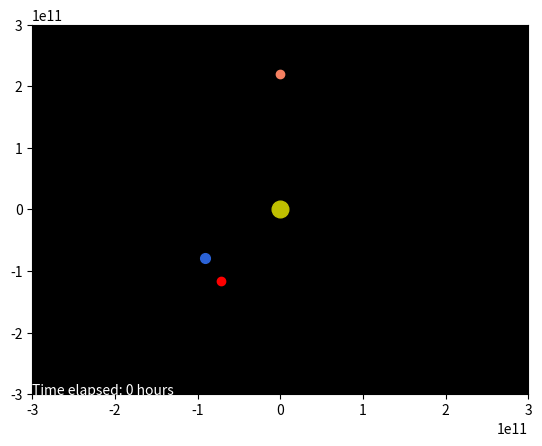

This chart was generated by the following Python code:
"""This is an improvement on hackathon_stable_5.py
The physics engine computes the location independent of update() and then the data can be selectively animted with FuncAnimation
The angle theta problem is FIXED
True Newtonian physics is turned ON, and the bug that causes very little acceleration is FIXED
There's still hardcode to be done on line 96... help?
Bug that makes the laser burn forever is fixed
[redacted]
"""

import matplotlib.pyplot as plt
from matplotlib.animation import FuncAnimation
import math
import sys
from datetime import datetime
import time
import sys
# from numba import jit
# import dis
# import profile

# settings
# everything time related are in seconds
sim_time = int(1e9)
dt = int(3600)
animation_start = 0
animation_end = sim_time
frame_skip = 5              # number of frames skipped per each frame displayed
laser_power = 1e19
burn_time = 0


class point():
    """returns an object that is a list of two dimensional 'vectors'
    """
    def __init__(self, x, y):
        self.x = x
        self.y = y

class body():
    """return a body that has a location (2d vector), mass, velocity, name
    """

    def __init__(self, location:  float, mass, velocity, name=''):
        self.location = location
        self.mass = mass
        self.velocity = velocity
        self.name = name
        self.x_hist = [self.location.x]
        self.y_hist = [self.location.y]


def calculate_single_body_acceleration(bodies, body_index, n, laser_power, burn_time):
    """ return the acceleration on a body in bodies caused by other bodies
    using F = G*m1*m2/r^2
    """
    g_constant = 6.6740831 * 10 ** (-11)
    acceleration = point(0, 0)  # initializing a zero acceleration vector
    target_body = bodies[body_index]
    for index, other_body in enumerate(bodies):  # gives a list like [(1,sun),(2,earth),....]
        if index != body_index:     # the hack that only runs the physics of the Sun is turned off
            r = math.sqrt((target_body.location.x - other_body.location.x)**2 +
                          (target_body.location.y - other_body.location.y)**2)
            try:
                # this value multiplied by the distance in 1 dimension will give the acceleration
                temp_acc = (g_constant * other_body.mass)/r**3
            except ZeroDivisionError:
                print("ZeroDivisionError occured in computing acceleration: r = 0")
                temp_acc = 0
            # bug is fixed. acceleration was not additive
            acceleration.x += temp_acc*(other_body.location.x - target_body.location.x)
            acceleration.y += temp_acc*(other_body.location.y - target_body.location.y)
        else:
            pass
    if target_body.name == "asteroid":
        ax, ay = laser_acc(bodies, n, laser_power, burn_time)
        acceleration.x += ax
        acceleration.y += ay
    return acceleration


def laser_acc(bodies, n, laser_power, burn_time):
    for body in bodies:
        if body.name == "asteroid":
            laser_power = float(laser_power)
            burn_time = float(burn_time)

            laser_force = math.sqrt(1.596e-3*(laser_power-1358.41))   # in N
            number_of_time_intervals = burn_time//dt
            length = len(body.x_hist)
            if n >= 2 and n < number_of_time_intervals:      # makes sure acc isnt calculated for the first 2 ticks and now it ACTUALLY stops the burn (bug fixed)
                x1 = body.x_hist[length-2]
                x2 = body.x_hist[length-1]
                y1 = body.y_hist[length-2]
                y2 = body.y_hist[length-1]
                delta_x = x2 - x1
                delta_y = y2 - y1
                if delta_x > 0 and delta_y > 0:             # extreme hardcoding
                    theta = math.atan(delta_y/delta_x)
                elif delta_x < 0 and delta_y > 0:
                    theta = 3.1415926535 - math.atan(delta_y/abs(delta_x))
                elif delta_x < 0 and delta_y < 0:
                    theta = 3.1415926535 + math.atan(abs(delta_y)/abs(delta_x))
                elif delta_x > 0 and delta_y < 0:
                    theta = -1*math.atan(abs(delta_y)/delta_x)
                else:
                    return 0, 0             # hardcoding not done yet. cases delta_x = 0 and delta_y = 0

                acc_x = (math.cos(theta)*laser_force)/body.mass
                acc_y = (math.sin(theta)*laser_force)/body.mass
                return acc_x, acc_y
            elif n == number_of_time_intervals:
                print("Burn finished!")  # optional
                return 0, 0
            else:
                return 0, 0
        else:
            pass


# dt is equivalent to 4hrs, so 6 updates per day
def calculate_velocity(bodies, n, dt, laser_power, burn_time):
    """compute all the velocity after dt and change the velocity attributes in the bodies
    """
    for body_index, target_body in enumerate(bodies):
        acceleration = calculate_single_body_acceleration(
            bodies, body_index, n, laser_power, burn_time)
        target_body.velocity.x += acceleration.x * dt
        target_body.velocity.y += acceleration.y * dt


def calculate_position(bodies, dt):   # dt = 4 hours, 6 ticks/day
    for body in bodies:
        body.location.x += body.velocity.x * dt
        body.location.y += body.velocity.y * dt
        body.x_hist.append(body.location.x)
        body.y_hist.append(body.location.y)


def compute_gravity_step(bodies, n, dt, laser_power, burn_time):
    calculate_velocity(bodies, n, dt, laser_power, burn_time)
    calculate_position(bodies, dt)


def progress_bar(count, total):
    bar_length = 60
    filled_length = int(round(bar_length*count/total))
    percentage = round(100*(count/total))
    bar = '='*filled_length + '-'*(bar_length-filled_length)
    print("%s  %s  %s%s" % (bar, "physics running: ", percentage, '%'), end='\r')


sun = {"location": point(0, 0), "mass": 3e30, "velocity": point(0, 0)}  # sun mass = 2e30
mercury = {"location": point(0, 5.7e10), "mass": 3.285e23, "velocity": point(47000, 0)}
venus = {"location": point(0, 1.1e11), "mass": 4.8e24, "velocity": point(35000, 0)}
earth = {"location": point(-9.124e10, -7.830e10), "mass": 6e24,
         "velocity": point(-2.629e4, 2.417e4)}
mars = {"location": point(0, 2.2e11), "mass": 2.4e24, "velocity": point(24000, 0)}
jupiter = {"location": point(0, 7.7e11), "mass": 1e28, "velocity": point(13000, 0)}
saturn = {"location": point(0, 1.4e12), "mass": 5.7e26, "velocity": point(9000, 0)}
uranus = {"location": point(0, 2.8e12), "mass": 8.7e25, "velocity": point(6835, 0)}
neptune = {"location": point(0, 4.5e12), "mass": 1e26, "velocity": point(5477, 0)}
pluto = {"location": point(0, 3.7e12), "mass": 1.3e22, "velocity": point(4748, 0)}
asteroid = {"location": point(-7.133e10, -1.159e11), "mass": 27e9,
            "velocity": point(-2.812e4, 1.409e4)}

bodies = [
    body(location=sun["location"], mass=sun["mass"], velocity=sun["velocity"], name="sun"),
    body(location=earth["location"], mass=earth["mass"], velocity=earth["velocity"], name="earth"),
    body(location=asteroid["location"], mass=asteroid["mass"],
         velocity=asteroid["velocity"], name="asteroid"),
    body(location=mars["location"], mass=mars["mass"], velocity=mars["velocity"], name="mars")]
# body(location=venus["location"], mass=venus["mass"], velocity=venus["velocity"], name="venus"),
# body(location=jupiter["location"], mass=jupiter["mass"],
#      velocity=jupiter["velocity"], name="jupiter"),
# body(location=mercury["location"], mass=mercury["mass"], velocity=mercury["velocity"], name="mercury")]


fig, ax = plt.subplots()
ax.set_facecolor('xkcd:black')
ax.set_xlim(-3e11, 3e11)
ax.set_ylim(-3e11, 3e11)

rock_plot, = plt.plot([], [], 'ro', markersize=6, animated=True)
trace, = plt.plot([], [], 'bo', markersize=0.1, animated=True)
sun_plot, = plt.plot([], [], 'yo', markersize=12, animated=True)
earth_plot, = plt.plot([], [], color='#2b63d8', marker='o',
                       markerfacecolor='#2b63d8', markersize=7, animated=True)
mars_plot, = plt.plot([], [], color='#f58061', marker='o',
                      markerfacecolor='#f58061', markersize=6, animated=True)
venus_plot, = plt.plot([], [], color="#c28033", marker='o',
                       markerfacecolor='#c28033', markersize=5, animated=True)
mercury_plot, = plt.plot([], [], color="#d5d2d1", marker='o',
                         markerfacecolor='#d5d2d1', markersize=4, animated=True)
jupiter_plot, = plt.plot([], [], color='#efd9a7', marker='o',
                         markerfacecolor='#efd9a7', markersize=11, animated=True)

text = ax.text(0, 0, '', color="white", transform=ax.transAxes, fontsize=10)


def update(frame):
    start_frame = animation_start//dt
    end_frame = animation_end//dt
    frame = frame*(frame_skip+1) + int(start_frame)
    if frame == end_frame:
        print("Animation finished: start = %ds   end = %ds " % (animation_start, animation_end))
        sys.exit(0)
    for body in bodies:
        x_data, y_data = [], []
        x_data.append(body.x_hist[frame])
        y_data.append(body.y_hist[frame])
        if body.name == "asteroid":
            rock_plot.set_data(x_data, y_data)
        elif body.name == "sun":
            sun_plot.set_data(x_data, y_data)
        elif body.name == "earth":
            earth_plot.set_data(x_data, y_data)
        elif body.name == "mars":
            mars_plot.set_data(x_data, y_data)
        elif body.name == 'venus':
            venus_plot.set_data(x_data, y_data)
        elif body.name == 'jupiter':
            jupiter_plot.set_data(x_data, y_data)
        elif body.name == 'mercury':
            mercury_plot.set_data(x_data, y_data)

    trace_x, trace_y = [], []
    for body in bodies:
        trace_x.append(body.x_hist[0:frame])
        trace_y.append(body.y_hist[0:frame])
    trace.set_data(trace_x, trace_y)
    text.set_text(str("Time elapsed: " + str(frame*4)+" hours"))
    return rock_plot, sun_plot, trace, earth_plot, mars_plot, venus_plot, jupiter_plot, mercury_plot, text


def main(sim_time, animation_start, animation_end, dt, laser_power=1e18, burn_time=100000000):
    sim_start = datetime.now()
    start_second = time.time()
    print("Physics simulation started at %s" % (sim_start))
    frames = int(sim_time//dt)
    for t in range(0, frames):
        compute_gravity_step(bodies, t, dt, laser_power, burn_time)
        if t % (int(frames/100)) == 0:        # this hack makes the whole program run 45% faster!!
            progress_bar(t, frames)
    sim_end = datetime.now()
    end_second = time.time()
    print("Physics simulation ended at %s, time elapsed = %s seconds" %
          (sim_end, round(end_second-start_second)))

    ani = FuncAnimation(fig, update, interval=1, blit=True)
    plt.show()


if __name__ == '__main__':
    main(sim_time, animation_start, animation_end, dt, laser_power, burn_time)
    # main(laser_power, burn_time)
    # profile.run(main())
